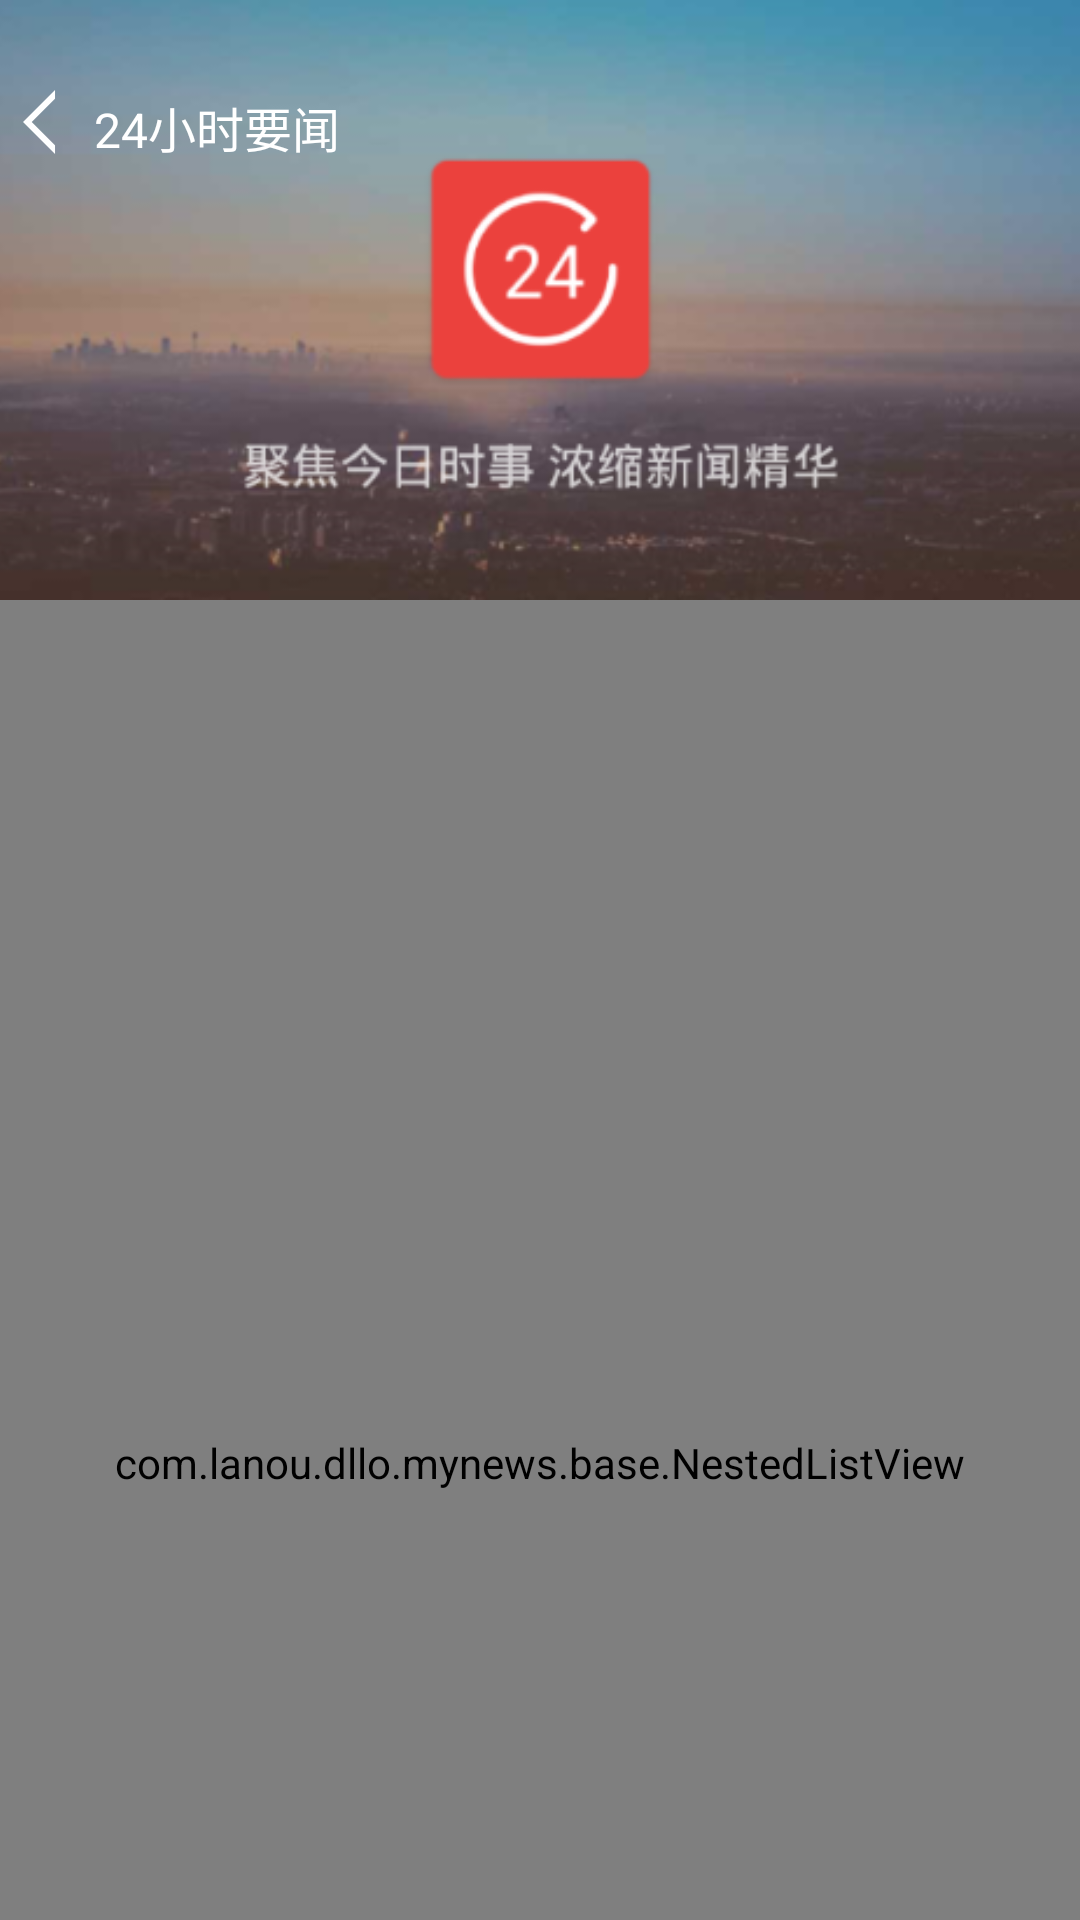

Produce the Android XML layout that renders to this screen, including the resource entries it uses.
<!-- AndroidManifest.xml: application theme AppTheme -->
<!-- res/layout/activity_hours24.xml -->
<?xml version="1.0" encoding="utf-8"?>
<LinearLayout xmlns:android="http://schemas.android.com/apk/res/android"
    android:layout_width="match_parent"
    android:layout_height="match_parent"
    android:orientation="vertical">

    <FrameLayout
        android:layout_width="match_parent"
        android:layout_height="match_parent">


        <android.support.design.widget.CoordinatorLayout
            xmlns:app="http://schemas.android.com/apk/res-auto"
            android:layout_width="match_parent"
            android:layout_height="match_parent"
            android:fitsSystemWindows="true">

            <android.support.design.widget.AppBarLayout
                android:id="@+id/hour24_app_bar"
                android:layout_width="match_parent"
                android:layout_height="@dimen/hours_app_bar"
                android:fitsSystemWindows="true">

                <android.support.design.widget.CollapsingToolbarLayout
                    android:id="@+id/toolbar_layout"
                    android:layout_width="match_parent"
                    android:layout_height="match_parent"
                    android:fitsSystemWindows="true"
                    app:contentScrim="?attr/colorPrimary"
                    app:expandedTitleMarginStart="@dimen/hours_cool_bar"
                    app:layout_scrollFlags="scroll|exitUntilCollapsed">


                    <ImageView
                        android:layout_width="match_parent"
                        android:layout_height="match_parent"
                        android:scaleType="centerCrop"
                        android:src="@mipmap/hours_background"
                        app:layout_collapseMode="parallax"
                        app:layout_collapseParallaxMultiplier="0.7" />


                    <android.support.v7.widget.Toolbar
                        android:id="@+id/hour24_toolbar"
                        android:layout_width="match_parent"
                        android:layout_height="@dimen/hour_bar"
                        android:layout_margin="@dimen/hour_toolbar_mar"
                        android:titleTextColor="#ed0202"
                        app:layout_collapseMode="pin" />

                </android.support.design.widget.CollapsingToolbarLayout>
            </android.support.design.widget.AppBarLayout>

            <android.support.v4.widget.NestedScrollView
                android:layout_width="match_parent"
                android:layout_height="match_parent"
                android:fillViewport="true"
                android:fitsSystemWindows="true"
                app:layout_behavior="@string/appbar_scrolling_view_behavior">

                <com.lanou.dllo.mynews.base.NestedListView
                    android:id="@+id/hour24_listview"
                    android:layout_width="match_parent"
                    android:layout_height="match_parent">

                </com.lanou.dllo.mynews.base.NestedListView>

            </android.support.v4.widget.NestedScrollView>

        </android.support.design.widget.CoordinatorLayout>

        <LinearLayout
            android:layout_width="match_parent"
            android:layout_height="@dimen/hour_lin"
            android:layout_marginTop="@dimen/hour_mar"
            android:orientation="horizontal">

            <ImageView
                android:id="@+id/hour24_back"
                android:layout_width="wrap_content"
                android:layout_height="wrap_content"
                android:layout_margin="@dimen/hour_iv"
                android:src="@mipmap/back" />

            <TextView
                android:layout_width="wrap_content"
                android:layout_height="wrap_content"
                android:layout_gravity="center"
                android:text="@string/hours24"
                style="@style/dp"/>
        </LinearLayout>
    </FrameLayout>


</LinearLayout>
<!-- resources referenced by this layout -->
<resources>
  <dimen name="hour_bar">45dp</dimen>
  <dimen name="hour_iv">5dp</dimen>
  <dimen name="hour_lin">35dp</dimen>
  <dimen name="hour_mar">25dp</dimen>
  <dimen name="hour_toolbar_mar">10dp</dimen>
  <dimen name="hours_app_bar">200dp</dimen>
  <dimen name="hours_cool_bar">20dp</dimen>
  <!-- mipmap back: png bitmap (mipmap-xxhdpi, 545 bytes) -->
  <!-- mipmap hours_background: png bitmap (mipmap-xxhdpi, 120752 bytes) -->
  <string name="hours24">24小时要闻</string>
  <style name="dp">
          <item name="android:textColor">#ffffff</item>
          <item name="android:textSize">16sp</item>
      </style>
  <style name="AppTheme" parent="Theme.AppCompat.Light.NoActionBar">
          
          <item name="colorPrimary">@color/colorPrimary</item>
          <item name="colorPrimaryDark">@color/colorPrimaryDark</item>
          <item name="colorAccent">@color/colorAccent</item>
      </style>
  <!-- not gathered from this repository: default colours our renderer supplied (Android Studio template values) -->
  <color name="colorPrimary">#FF6200EE</color>
  <color name="colorPrimaryDark">#FF3700B3</color>
  <color name="colorAccent">#FF03DAC5</color>
</resources>
